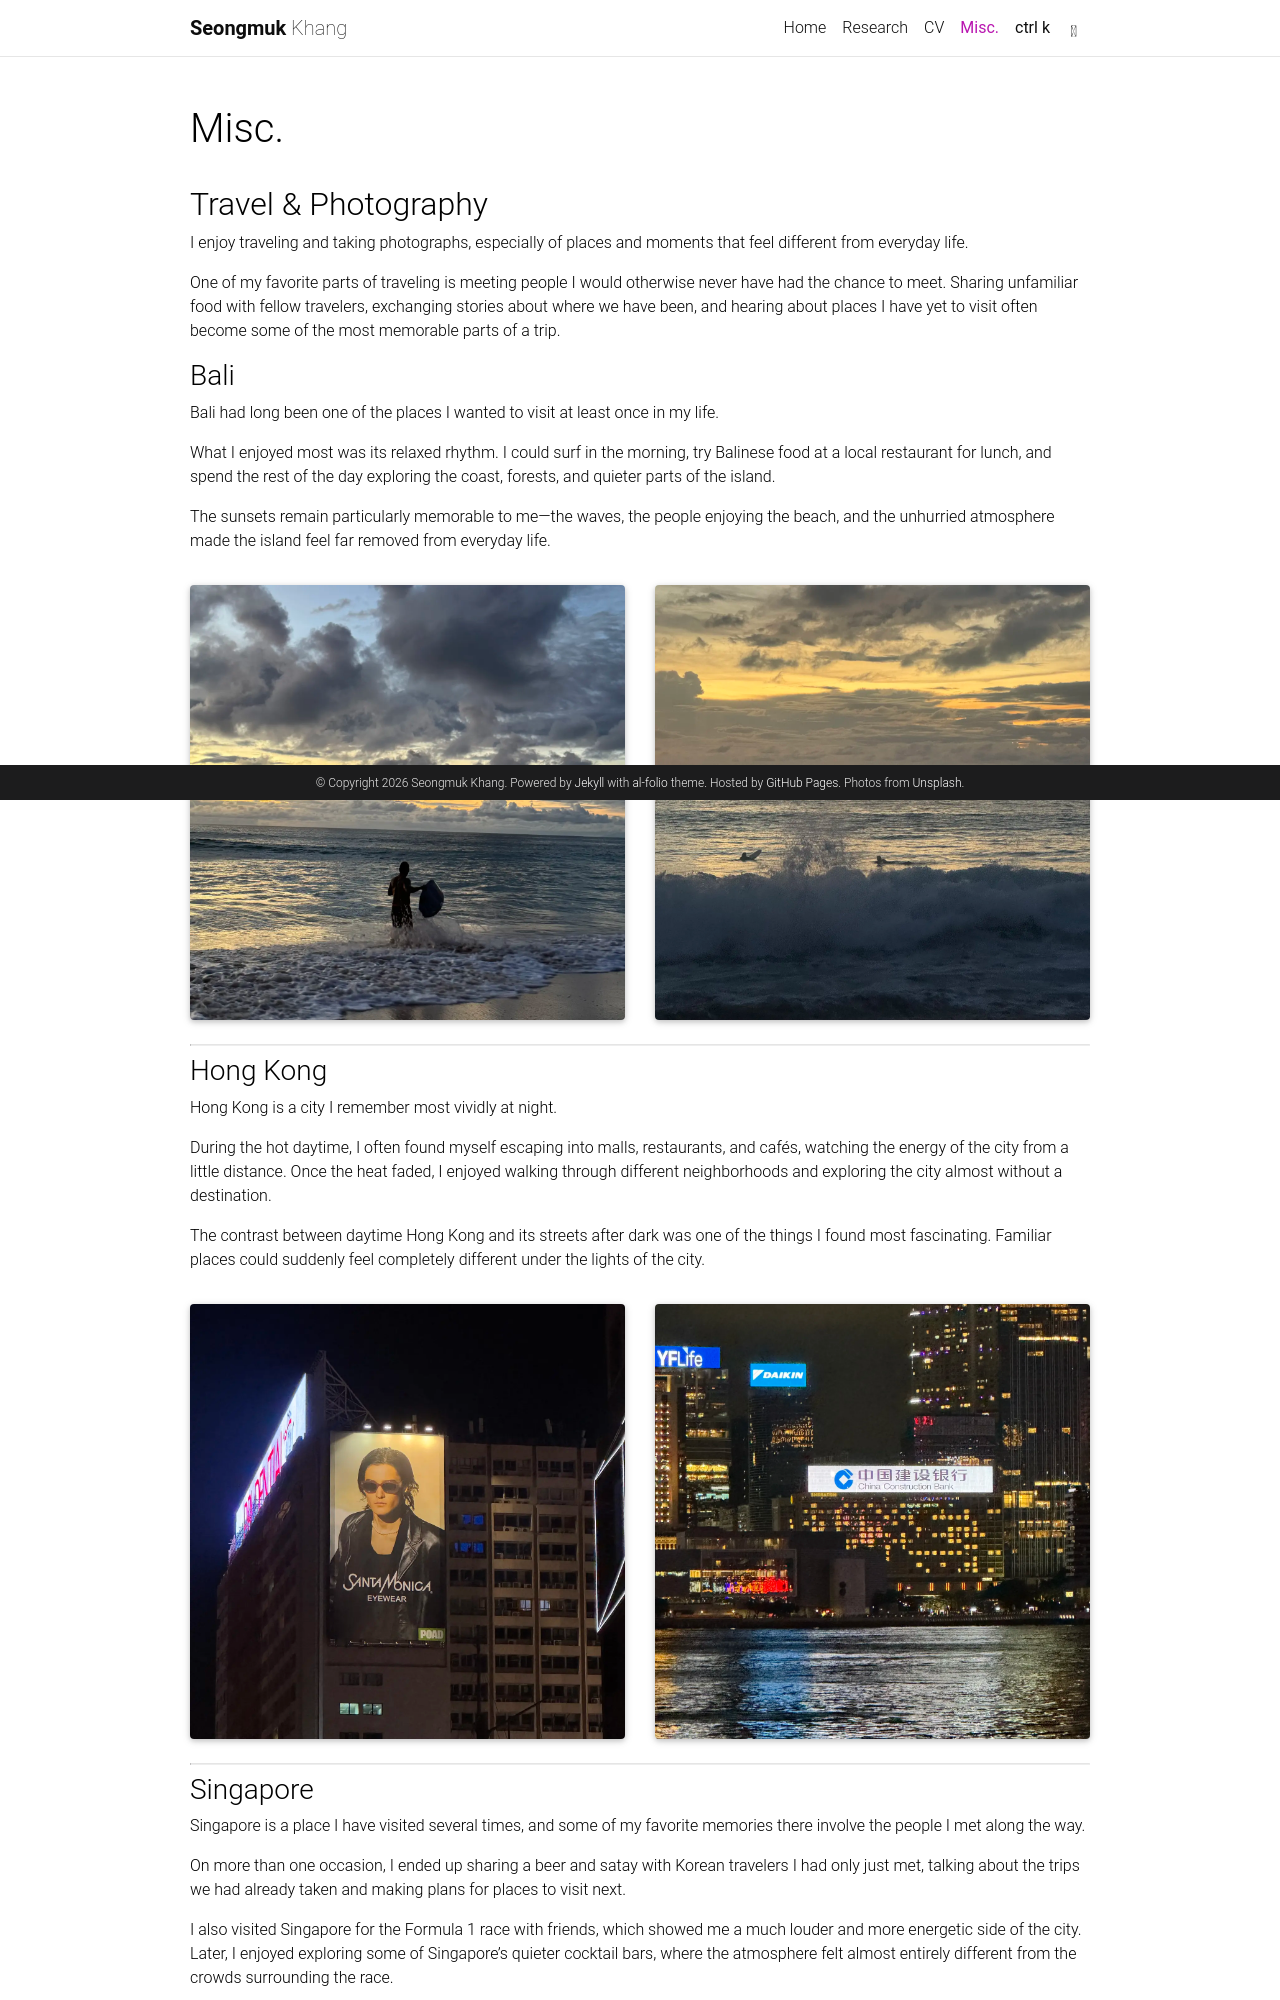

repository: rukipgus/rukipgus.github.io · page: misc/index.html · generator: jekyll

---

layout: page
title: Misc.
permalink: /misc/
nav: true
nav_order: 5
---

## Travel & Photography

I enjoy traveling and taking photographs, especially of places and moments that feel different from everyday life.

One of my favorite parts of traveling is meeting people I would otherwise never have had the chance to meet. Sharing unfamiliar food with fellow travelers, exchanging stories about where we have been, and hearing about places I have yet to visit often become some of the most memorable parts of a trip.

### Bali

Bali had long been one of the places I wanted to visit at least once in my life.

What I enjoyed most was its relaxed rhythm. I could surf in the morning, try Balinese food at a local restaurant for lunch, and spend the rest of the day exploring the coast, forests, and quieter parts of the island.

The sunsets remain particularly memorable to me—the waves, the people enjoying the beach, and the unhurried atmosphere made the island feel far removed from everyday life.

<div class="row">
  <div class="col-sm mt-3 mt-md-0">
    {% include figure.liquid loading="eager" path="assets/img/misc/bali-1.jpeg" title="Bali" class="img-fluid rounded z-depth-1" %}
  </div>
  <div class="col-sm mt-3 mt-md-0">
    {% include figure.liquid loading="eager" path="assets/img/misc/bali-2.jpeg" title="Bali sunset" class="img-fluid rounded z-depth-1" %}
  </div>
</div>

---

### Hong Kong

Hong Kong is a city I remember most vividly at night.

During the hot daytime, I often found myself escaping into malls, restaurants, and cafés, watching the energy of the city from a little distance. Once the heat faded, I enjoyed walking through different neighborhoods and exploring the city almost without a destination.

The contrast between daytime Hong Kong and its streets after dark was one of the things I found most fascinating. Familiar places could suddenly feel completely different under the lights of the city.

<div class="row">
  <div class="col-sm mt-3 mt-md-0">
    {% include figure.liquid loading="lazy" path="assets/img/misc/hongkong-1.jpeg" title="Hong Kong" class="img-fluid rounded z-depth-1" %}
  </div>
  <div class="col-sm mt-3 mt-md-0">
    {% include figure.liquid loading="lazy" path="assets/img/misc/hongkong-2.jpeg" title="Hong Kong at night" class="img-fluid rounded z-depth-1" %}
  </div>
</div>

---
